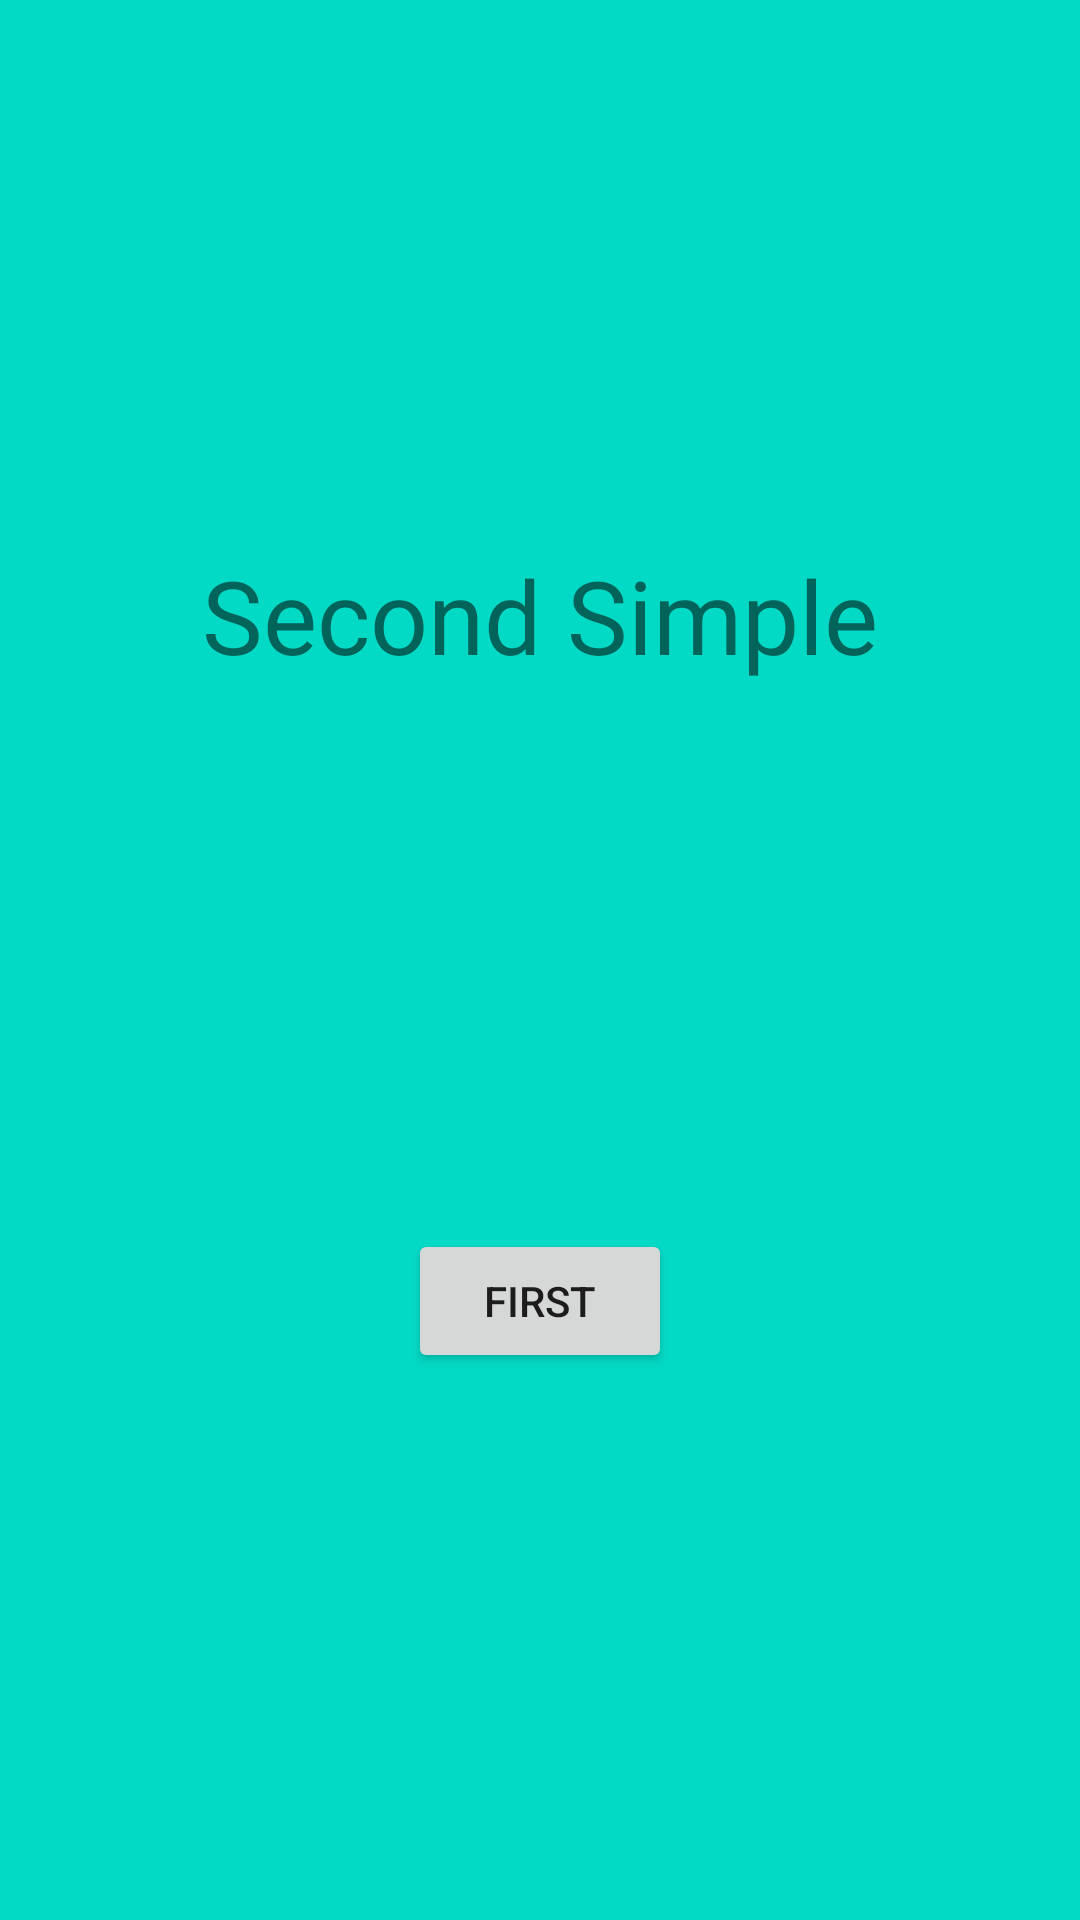

This screen was rendered from an Android layout file. Write that file and the resources it references.
<!-- AndroidManifest.xml: application theme Theme.AppCompat.Light -->
<!-- res/layout/fragment_simple_second.xml -->
<?xml version="1.0" encoding="utf-8"?>
<androidx.constraintlayout.widget.ConstraintLayout xmlns:android="http://schemas.android.com/apk/res/android"
                                                   xmlns:app="http://schemas.android.com/apk/res-auto"
                                                   xmlns:tools="http://schemas.android.com/tools"
                                                   android:layout_width="match_parent"
                                                   android:layout_height="match_parent"
                                                   tools:context=".tasks.fragments.transaction.SimpleFragmentSecondTR"
                                                   android:id="@+id/frameLayout4"
                                                   android:background="@color/design_default_color_secondary">
    <TextView
            android:text="@string/second_simple"
            android:layout_width="wrap_content"
            android:layout_height="wrap_content" android:id="@+id/textView6"
            app:layout_constraintStart_toStartOf="parent" app:layout_constraintHorizontal_bias="0.5"
            app:layout_constraintEnd_toEndOf="parent" app:layout_constraintTop_toTopOf="parent"
            android:textSize="34sp" app:layout_constraintVertical_bias="0.5"
            app:layout_constraintBottom_toTopOf="@+id/buttonSec"/>
    <Button
            android:text="@string/first"
            android:layout_width="wrap_content"
            android:layout_height="wrap_content" android:id="@+id/buttonSec"
            app:layout_constraintStart_toStartOf="parent" app:layout_constraintHorizontal_bias="0.5"
            app:layout_constraintEnd_toEndOf="parent"
            app:layout_constraintTop_toBottomOf="@+id/textView6" app:layout_constraintBottom_toBottomOf="parent"
            app:layout_constraintVertical_bias="0.5"/>
</androidx.constraintlayout.widget.ConstraintLayout>
<!-- resources referenced by this layout -->
<resources>
  <string name="first">First</string>
  <string name="second_simple">Second Simple</string>
</resources>
